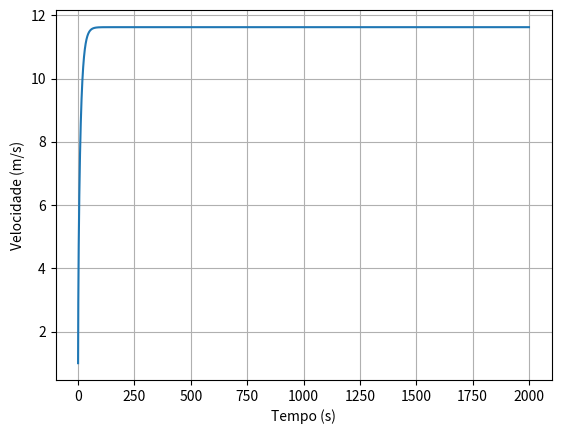

Python code for this plot:
import numpy as np
import matplotlib.pyplot as plt

P = 0.4 * 735.4975
vi = 1
m = 75
Cres = 0.9
A = 0.3
p = 1.225
u = 0.004
g = 9.8

ti = 0
tf = 2000
dt = 0.001

n = int((tf-ti)/dt)
t = np.linspace(ti, tf, n)

x = np.empty(n)
x[0] = 0

vx = np.empty(n)
vx[0] = vi

v = np.empty(n)
v[0] = vi

ax = np.empty(n)
ax[0] = 0

for i in range(n-1):
    v[i] = np.sqrt(vx[i]**2)
    ax[i] = -u*g - (Cres/(2*m))*A*p*v[i]*vx[i] + (P/(m*v[i]))
    vx[i+1] = vx[i] + ax[i]*dt
    x[i+1] = x[i] + vx[i]*dt 
    if (x[i] < 2000 + dt) and (x[i+1] > 2000 - dt):
        print("Tempo: ", t[i])
        
    
v[n-1] = np.sqrt(vx[n-1]**2)

plt.plot(t, v)
plt.xlabel("Tempo (s)")
plt.ylabel("Velocidade (m/s)")
plt.grid()